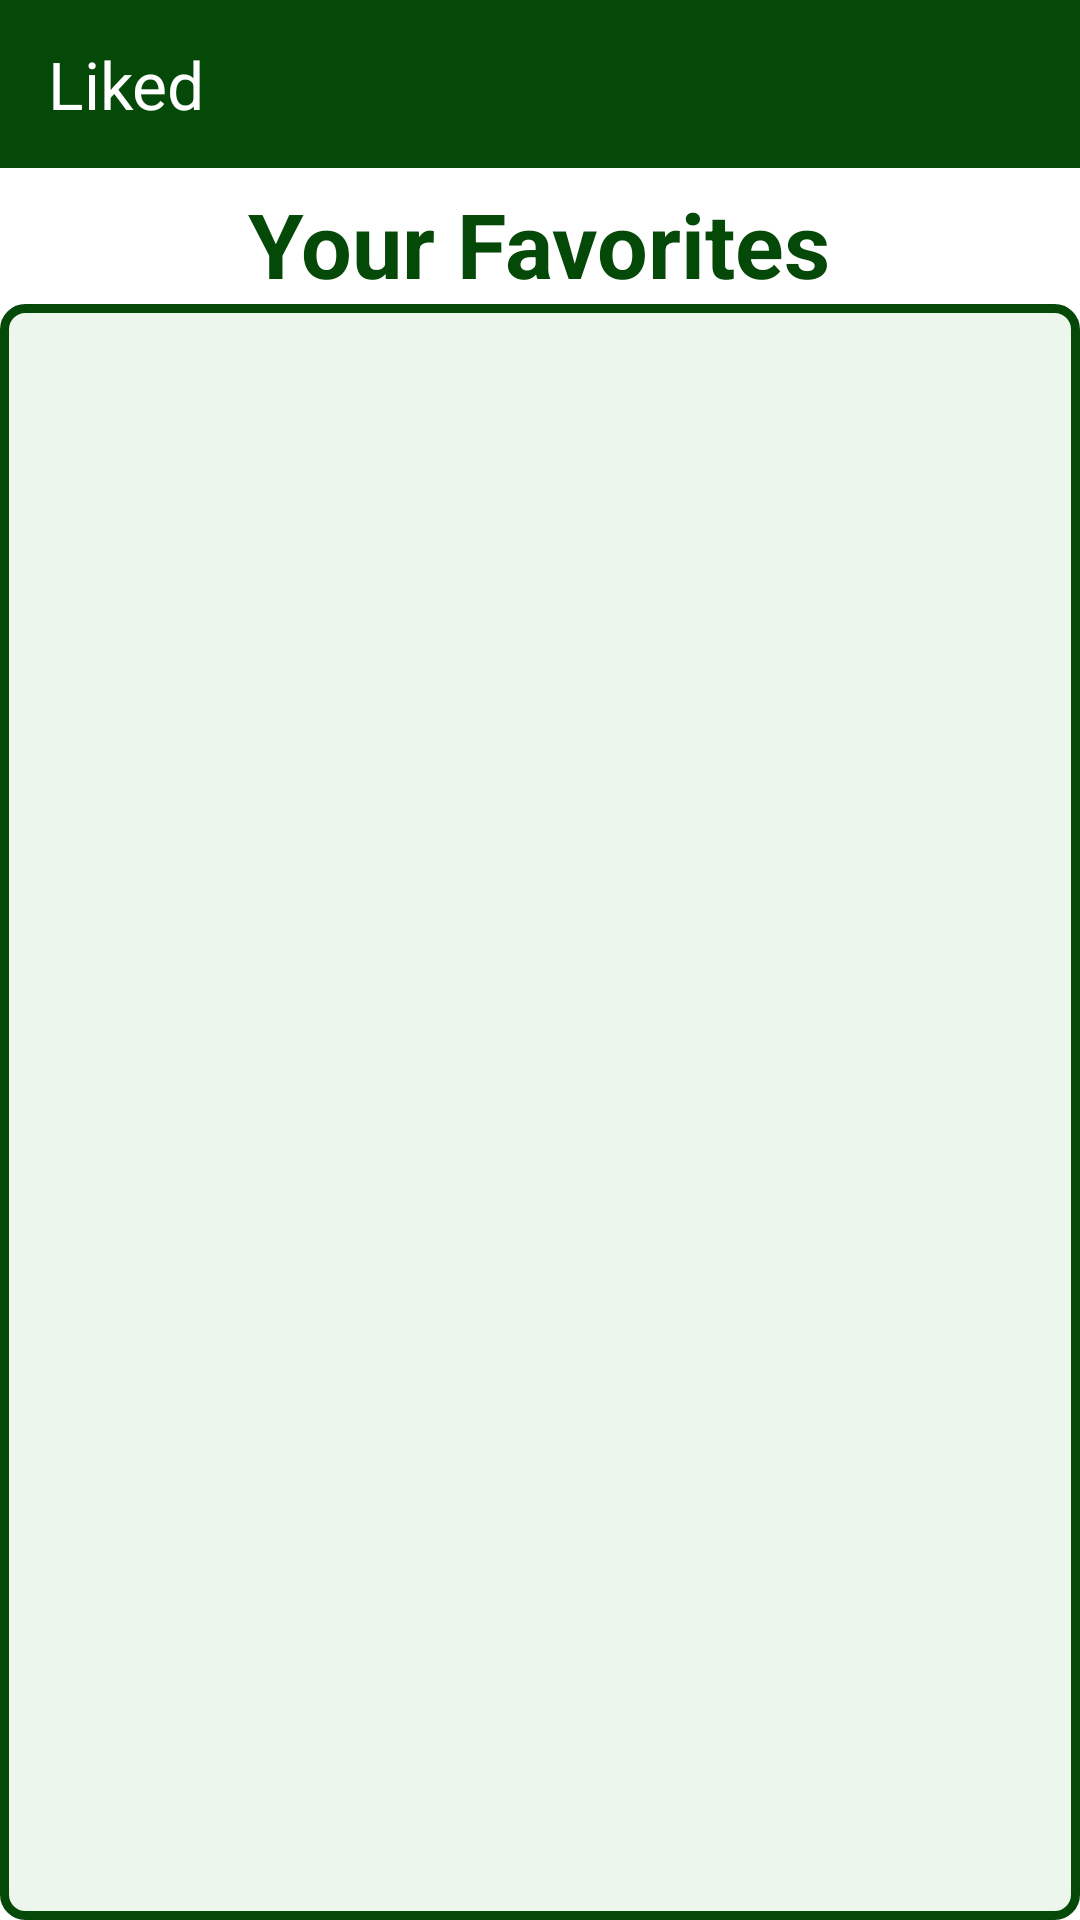

Android layout source for this screen:
<!-- AndroidManifest.xml: application theme Theme.Cookbook -->
<!-- res/layout/liked_fragment.xml -->
<LinearLayout xmlns:android="http://schemas.android.com/apk/res/android"
    xmlns:app="http://schemas.android.com/apk/res-auto"
    android:layout_width="match_parent"
    android:layout_height="match_parent"
    android:orientation="vertical">

    <androidx.appcompat.widget.Toolbar
        android:id="@+id/toolbar2"
        android:layout_width="match_parent"
        android:layout_height="wrap_content"
        android:background="?attr/colorPrimary"
        android:minHeight="?attr/actionBarSize"
        android:theme="?attr/actionBarTheme"
        app:subtitle="Liked"
        app:subtitleTextAppearance="@style/TextAppearance.AppCompat.Large"
        app:subtitleTextColor="#FFFFFF" />

    
    <TextView
        android:id="@+id/textViewTitle"
        android:layout_width="wrap_content"
        android:layout_height="wrap_content"
        android:text="Your Favorites"
        android:textStyle="bold"
        android:textSize="30sp"
        android:textColor="#054908"
        android:layout_gravity="center_horizontal"
        android:paddingTop="5dp"/>

    <androidx.recyclerview.widget.RecyclerView
        android:id="@+id/likedRecyclerView"
        android:layout_width="match_parent"
        android:layout_height="0dp"
        android:layout_weight="1"
        android:clipToPadding="false"
        android:background="@drawable/roundedrecipecorner"
        android:padding="16dp"
        android:scrollbars="vertical" />

</LinearLayout>
<!-- resources referenced by this layout -->
<resources>
  <!-- drawable roundedrecipecorner (drawable) -->
  <?xml version="1.0" encoding="UTF-8"?>
  <shape xmlns:android="http://schemas.android.com/apk/res/android">
      <solid android:color="#EDF6ED"/>
  
      <stroke android:width="3dp"
          android:color="#054908"
          />
  
      <padding android:left="1dp"
          android:top="1dp"
          android:right="1dp"
          android:bottom="1dp"
          />
  
      <corners android:bottomRightRadius="7dp"
          android:bottomLeftRadius="7dp"
          android:topLeftRadius="7dp"
          android:topRightRadius="7dp"/>
  </shape>
  <style name="Theme.Cookbook" parent="Theme.MaterialComponents.DayNight.DarkActionBar">
          
          <item name="colorPrimary">@color/purple_500</item>
          <item name="colorPrimaryVariant">@color/purple_700</item>
          <item name="colorOnPrimary">@color/white</item>
          
          <item name="colorSecondary">@color/teal_200</item>
          <item name="colorSecondaryVariant">@color/teal_700</item>
          <item name="colorOnSecondary">@color/black_night</item>
          
          <item name="android:statusBarColor">?attr/colorPrimaryVariant</item>
          
      </style>
  <color name="purple_500">#054908</color>
  <color name="purple_700">#063908</color>
  <color name="white">#FFFFFFFF</color>
  <color name="teal_200">#CDDC39</color>
  <color name="teal_700">#8BC34A</color>
  <color name="black_night">#FF000000</color>
</resources>
